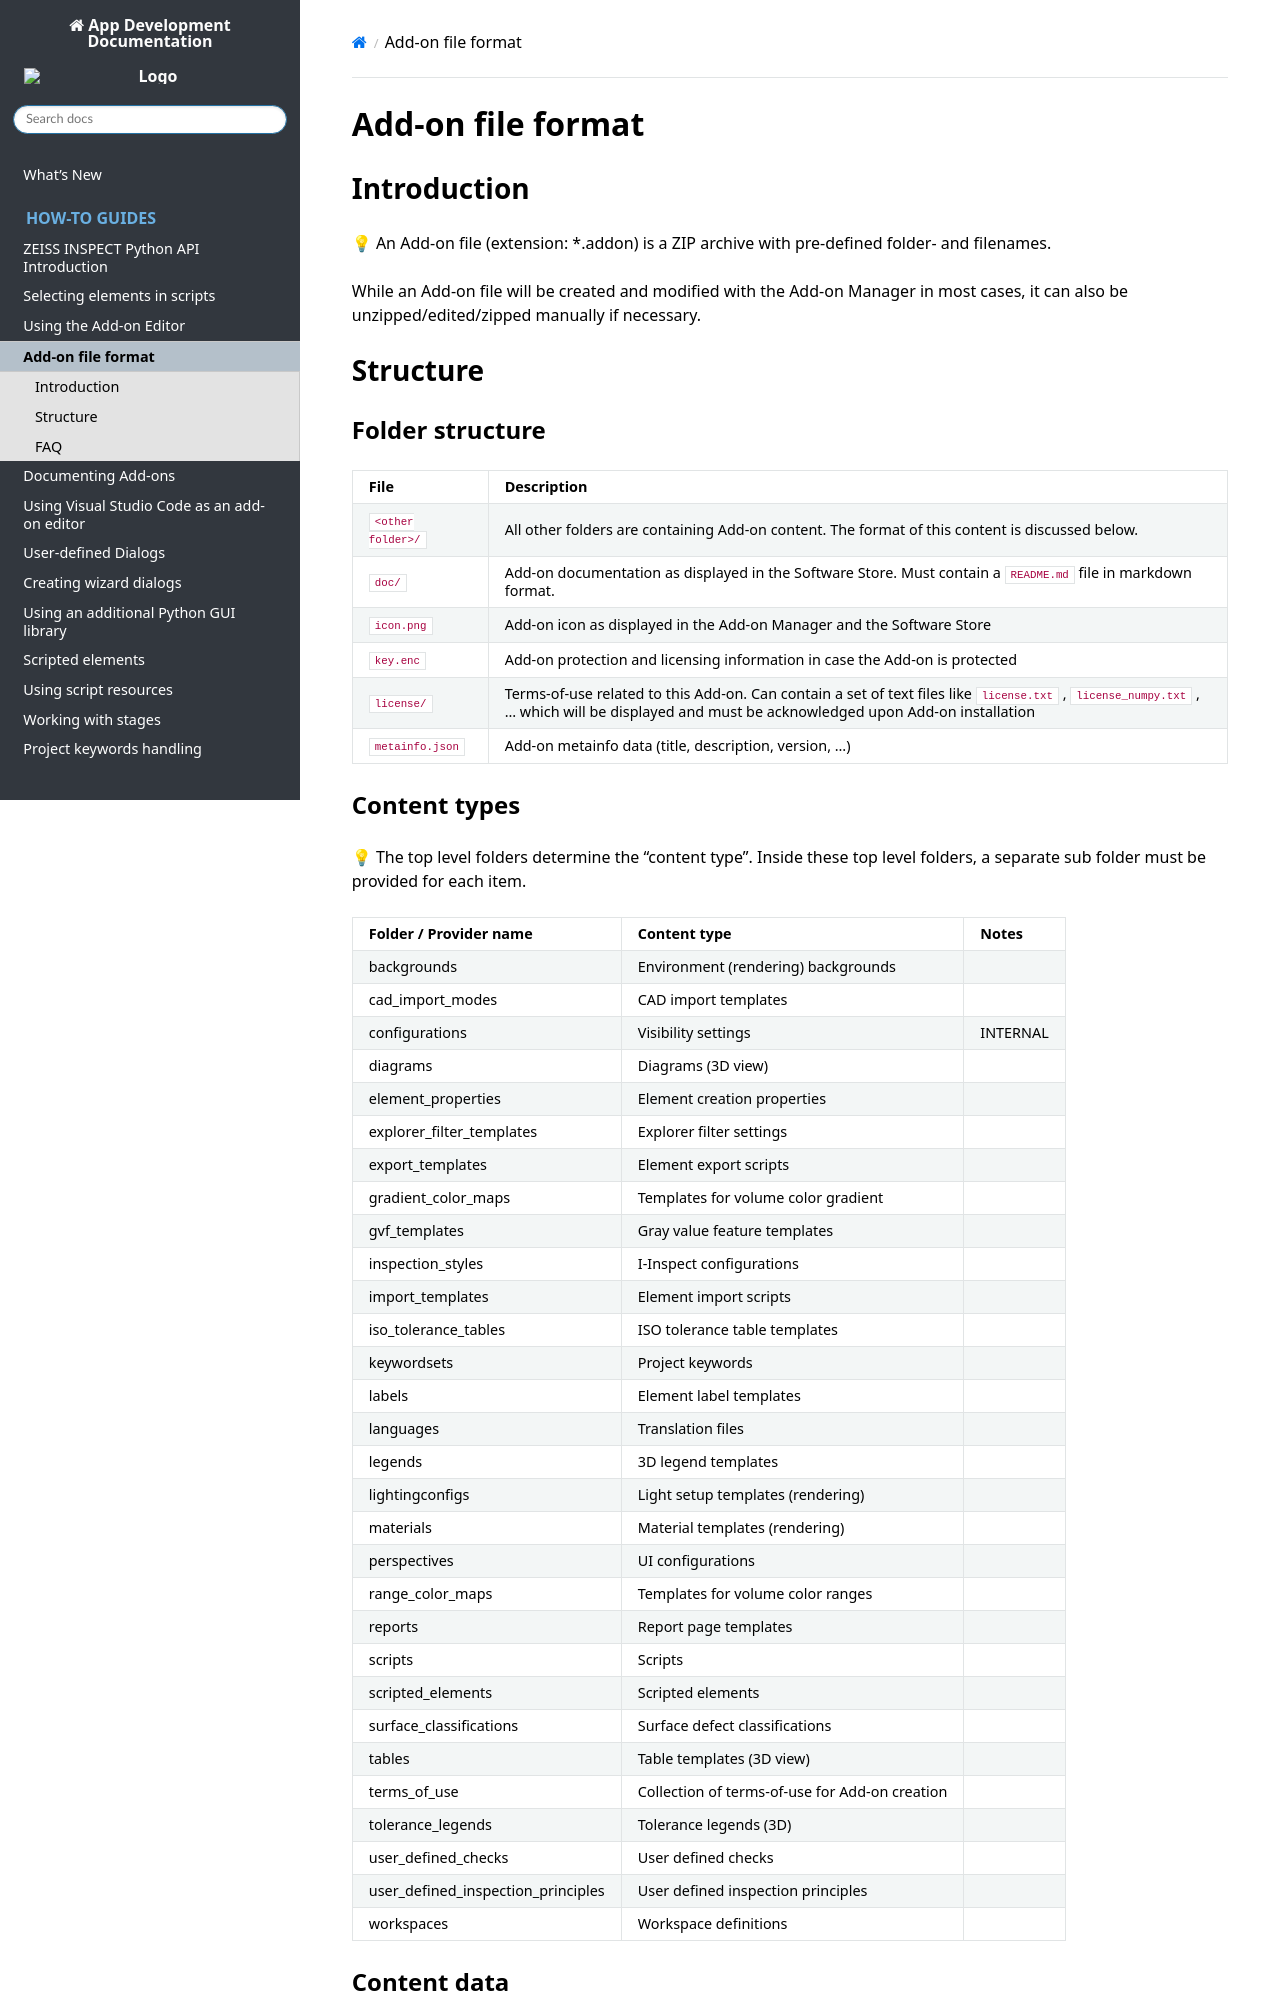

repository: ZEISS/zeiss-inspect-app-api · page: 2023/howtos/add_on_file_format/add_on_file_format.html · generator: sphinx

# Add-on file format

## Introduction

💡 An Add-on file (extension: *.addon) is a ZIP archive with pre-defined folder- and filenames. 

While an Add-on file will be created and modified with the Add-on Manager in most cases, it can also be unzipped/edited/zipped manually if necessary.

## Structure

### Folder structure

| File              | Description                                                                                                  |
| ----------------- | ------------------------------------------------------------------------------------------------------------ |
| `<other folder>/` | All other folders are containing Add-on content. The format of this content is discussed below.              |
| `doc/`            | Add-on documentation as displayed in the Software Store. Must contain a `README.md` file in markdown format. |
| `icon.png`        | Add-on icon as displayed in the Add-on Manager and the Software Store                                        |
| `key.enc`         | Add-on protection and licensing information in case the Add-on is protected                                  |
| `license/`        | Terms-of-use related to this Add-on. Can contain a set of text files like `license.txt` , `license_numpy.txt` , ... which will be displayed and must be acknowledged upon Add-on installation                                               |
| `metainfo.json`   | Add-on metainfo data (title, description, version, ...)                                                     |
